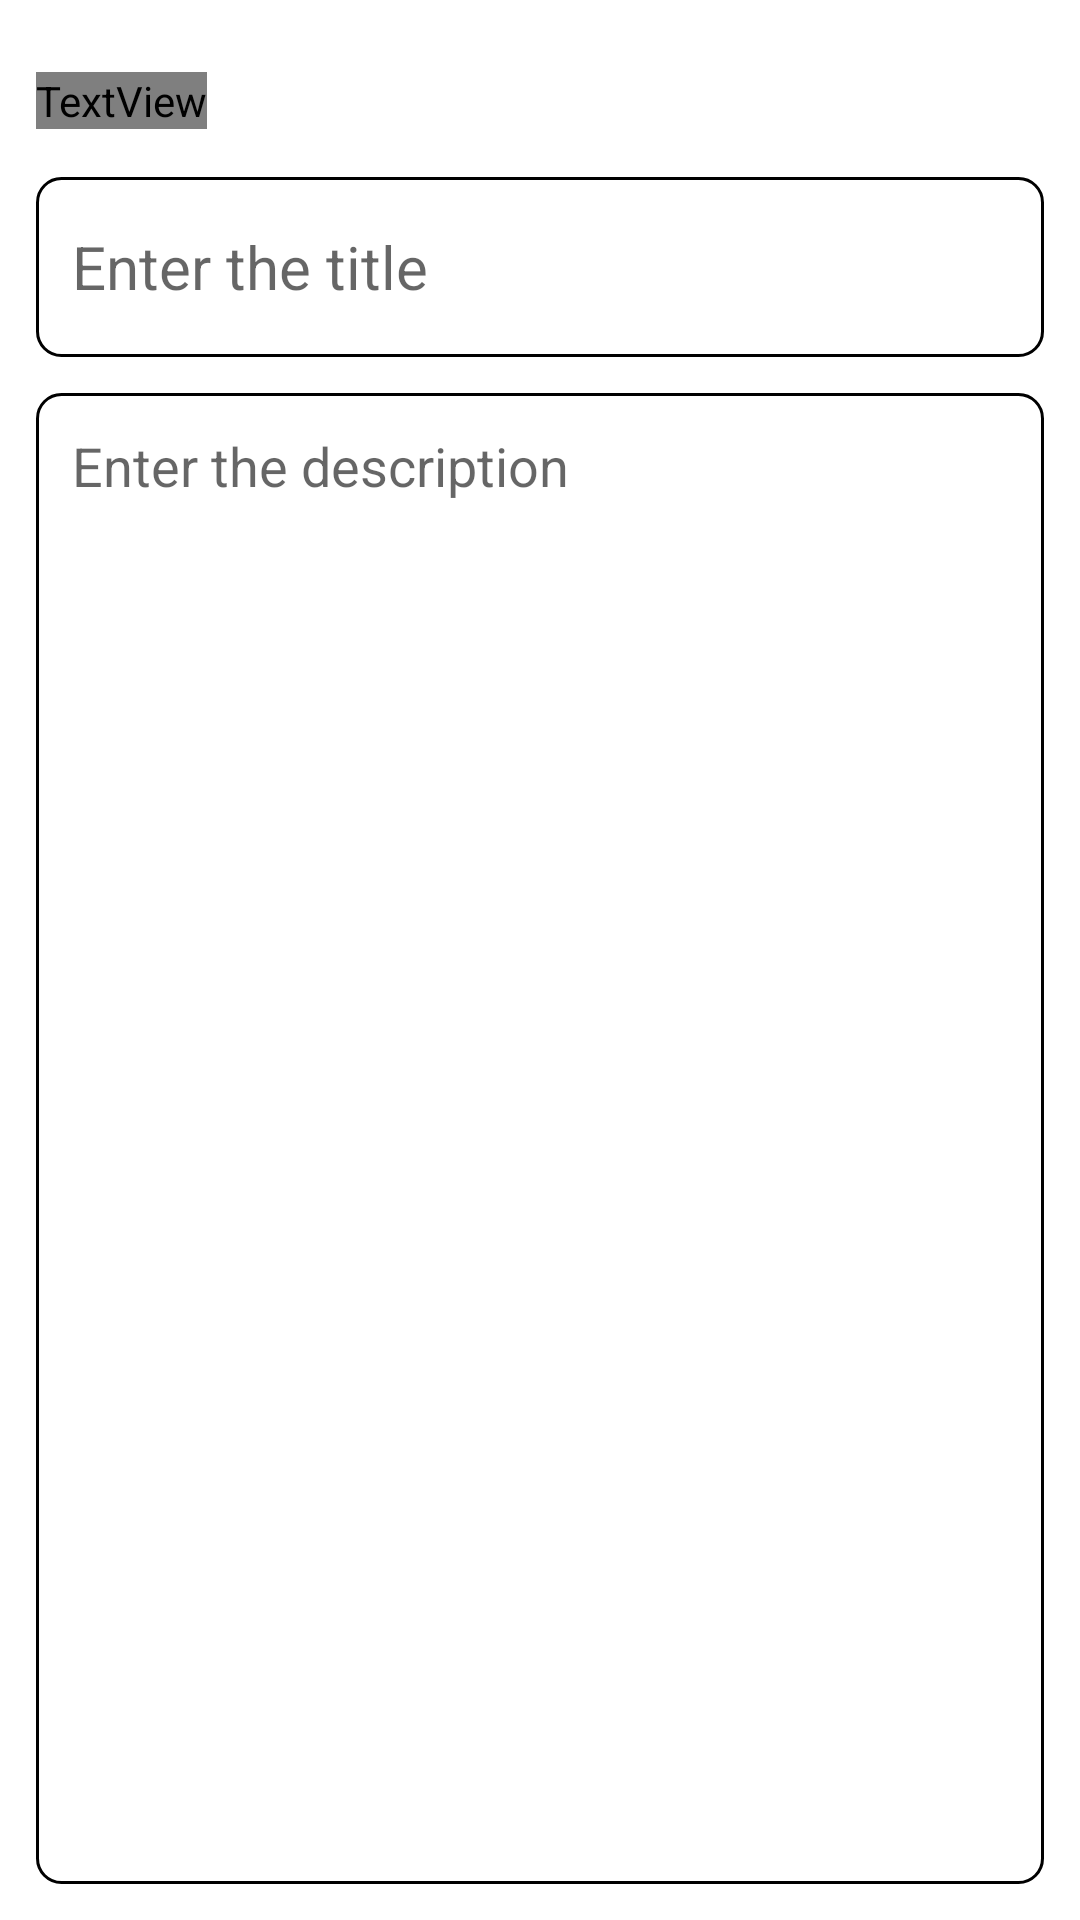

The Android layout XML behind this screen, and the referenced resources:
<!-- AndroidManifest.xml: application theme Theme.NotesApp -->
<!-- res/layout/fragment_add_note.xml -->
<?xml version="1.0" encoding="utf-8"?>
<layout
    xmlns:android="http://schemas.android.com/apk/res/android"
    xmlns:tools="http://schemas.android.com/tools"
    xmlns:app="http://schemas.android.com/apk/res-auto">

    <RelativeLayout
        android:layout_width="match_parent"
        android:layout_height="match_parent"
        android:padding="12dp"
        tools:context=".fragments.AddNoteFragment">

        <TextView
            android:id="@+id/addNoteHeading"
            android:layout_width="wrap_content"
            android:layout_height="wrap_content"
            android:layout_alignParentTop="true"
            android:layout_marginTop="12dp"
            android:text="Add Note."
            android:textStyle="bold"
            android:textColor="@color/red"
            android:textSize="24sp" />
        <EditText
            android:id="@+id/addNoteTitle"
            android:layout_width="match_parent"
            android:layout_height="60dp"
            android:hint="Enter the title"
            android:padding="12dp"
            android:textSize="20sp"
            android:layout_below="@id/addNoteHeading"
            android:background="@drawable/pink_border"
            android:layout_marginTop="16dp"
            android:maxLines="1"/>

        <EditText
            android:id="@+id/addNoteDesc"
            android:layout_width="match_parent"
            android:layout_height="match_parent"
            android:hint="Enter the description"
            android:gravity="top"
            android:padding="12dp"
            android:textSize="18sp"
            android:background="@drawable/pink_border"
            android:layout_below="@id/addNoteTitle"
            android:layout_marginTop="12dp" />

    </RelativeLayout>
</layout>
<!-- resources referenced by this layout -->
<resources>
  <!-- drawable pink_border (drawable) -->
  <?xml version="1.0" encoding="utf-8"?>
  <shape xmlns:android="http://schemas.android.com/apk/res/android"
      android:shape="rectangle">
  
     <stroke
         android:width="1dp"
         android:color="@color/pink"/>
  
      <corners
          android:radius="8dp"/>
  
  </shape>
  <style name="Theme.NotesApp" parent="Base.Theme.NotesApp" />
  <style name="Base.Theme.NotesApp" parent="Theme.MaterialComponents.DayNight.DarkActionBar">
          
          <item name="colorPrimary">@color/pink</item>
          <item name="colorPrimaryVariant">@color/pink</item>
          <item name="colorOnPrimary">@color/white</item>
          
          <item name="colorSecondary">@color/pink</item>
          <item name="colorSecondaryVariant">@color/pink</item>
          <item name="colorOnSecondary">@color/black</item>
          
          <item name="android:statusBarColor">?attr/colorPrimaryVariant</item>
      </style>
  <!-- not gathered from this repository: default colours our renderer supplied (Android Studio template values) -->
  <color name="black">#FF000000</color>
  <color name="white">#FFFFFFFF</color>
</resources>
